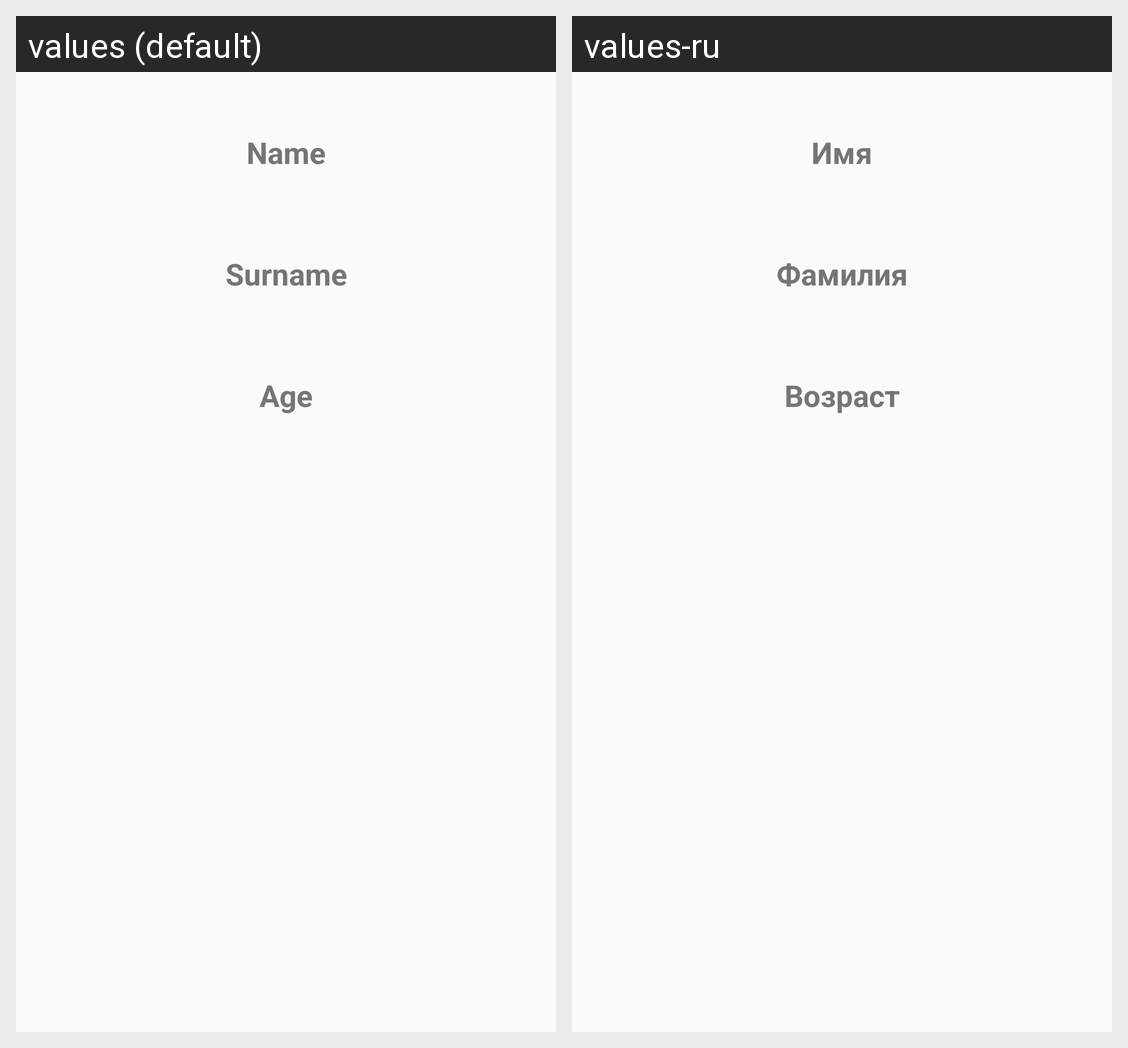

This grid shows one Android layout under two languages. Give, for every string resource on the screen, its name, the default text and each shown locale's text.
Android screen res/layout/fragment_summary.xml rendered under 2 locales, left to right: values (default), values-ru. Device: Nexus 5 (rendered at 1080×1920; each locale shown at half size, 540×960, under a caption strip naming it); theme AppTheme.
Strings drawn on this screen, with the default value and each locale's value (text and hints the layout hard-codes, and strings that could not be matched under every locale, appear in the picture but are not listed):

hint_name
  values: Name
  values-ru: Имя

hint_surname
  values: Surname
  values-ru: Фамилия

hint_age
  values: Age
  values-ru: Возраст
